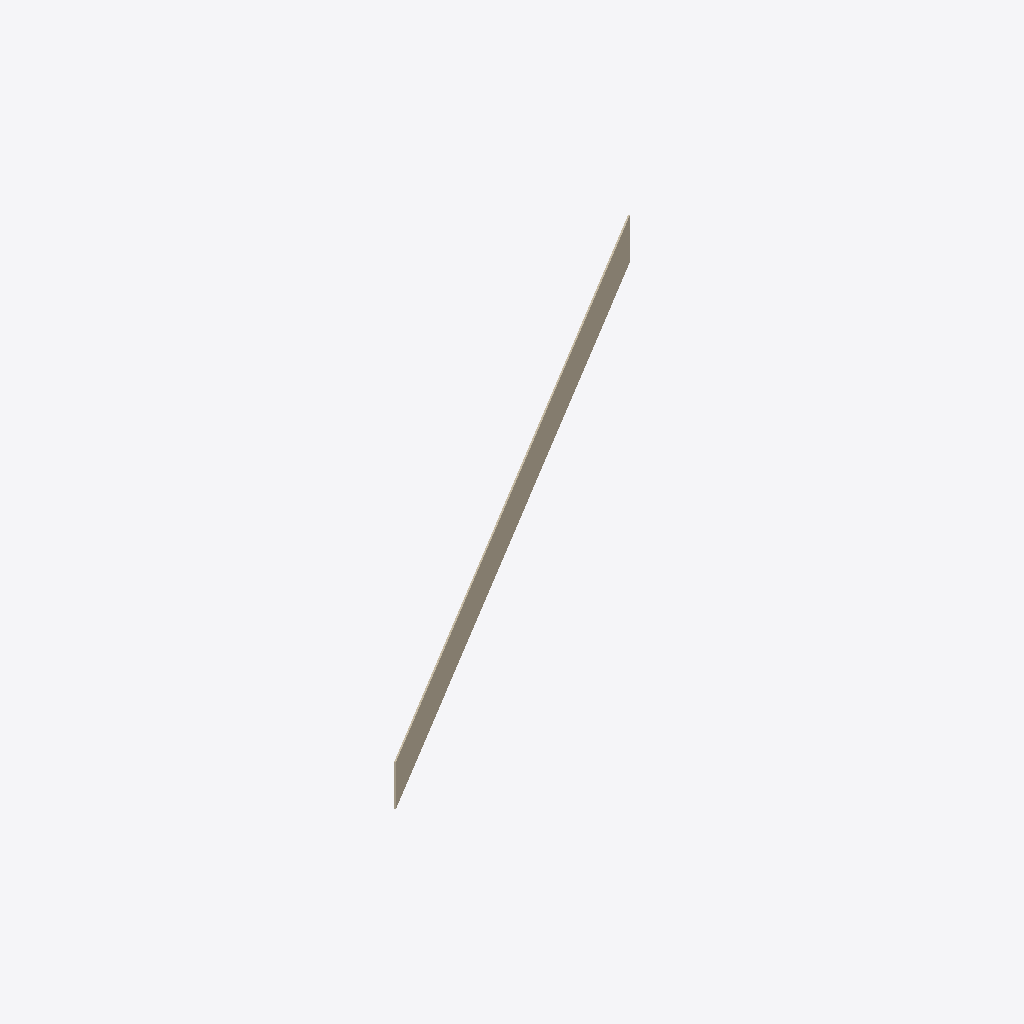
Isometric view of an IFC building model (IFC-SPF (STEP), schema IFC2X3, length unit metre), seen from the south-west, elements coloured by IFC class: 1 wall (beige).
Extent 88.6 m × 53.6 m × 6.1 m (x, y, z). Storeys (2): L1 at 0.00 m; L2 at 3.60 m. Elements (1): 1 IfcWallStandardCase.

HEADER;
FILE_DESCRIPTION(('ViewDefinition [CoordinationView]','RevitIdentifiers [VersionGUID: ab759627-c40b-40d1-95aa-431ad12beab1, NumberOfSaves: 0]','CoordinateReference [CoordinateBase: Internal Origin, ProjectSite: Default Site]'),'2;1');
FILE_NAME('Project Number','2024-08-30T14:03:19+01:00',(''),(''),'ODA SDAI 23.12','Autodesk Revit 24.0.5.432 (ENU) - IFC 24.0.5.432','');
FILE_SCHEMA(('IFC2X3'));
ENDSEC;
DATA;
#91=IFCPROJECT('2haMKR8U1B2fZKpjKMPORM',#18,'Project Number',$,$,'Project Name','Project Status',(#84,#89),#81);
#106=IFCSITE('2haMKR8U1B2fZKpjKMPORK',#18,'Default',$,$,#105,$,$,.ELEMENT.,(42,21,31,401672),(-71,-3,-24,-345703),0.0,$,$);
#96=IFCBUILDING('2haMKR8U1B2fZKpjKMPORN',#18,'Building Name',$,$,#94,$,'Building Name',.ELEMENT.,$,$,#95);
#99=IFCBUILDINGSTOREY('2JF4e6axWHqu3u0C1FZlmi',#18,'L1',$,'Level:8mm Head',#98,$,'L1',.ELEMENT.,0.0);
#103=IFCBUILDINGSTOREY('1ZGO8hrFCHqw0v0026FpFv',#18,'L2',$,'Level:8mm Head',#102,$,'L2',.ELEMENT.,3.6);
#167=IFCWALLSTANDARDCASE('2hTPOdn0j0qPMgGnhHCxow',#18,'Basic Wall:Generic - 200mm:1594891',$,'Basic Wall:Generic - 200mm',#151,#166,'1594891');
ENDSEC;
